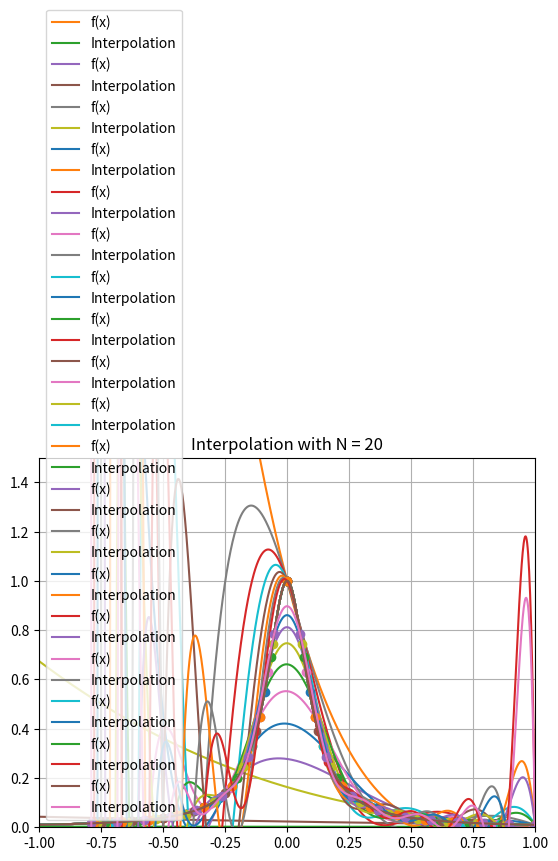
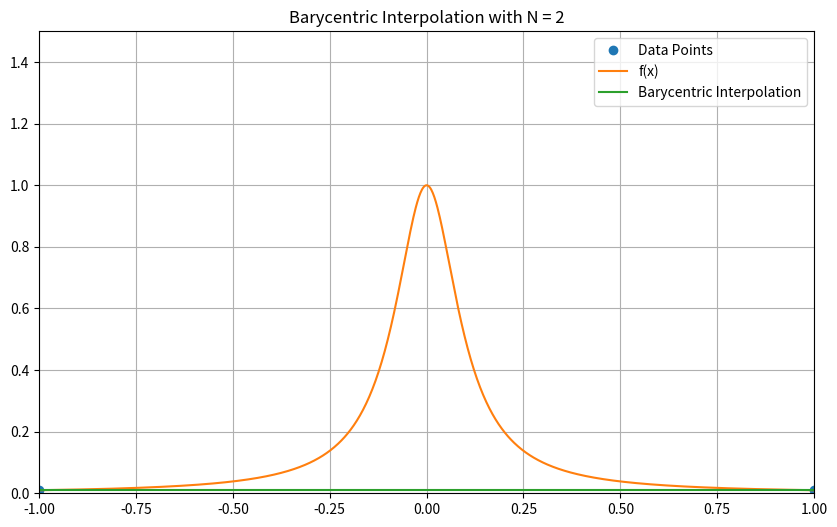
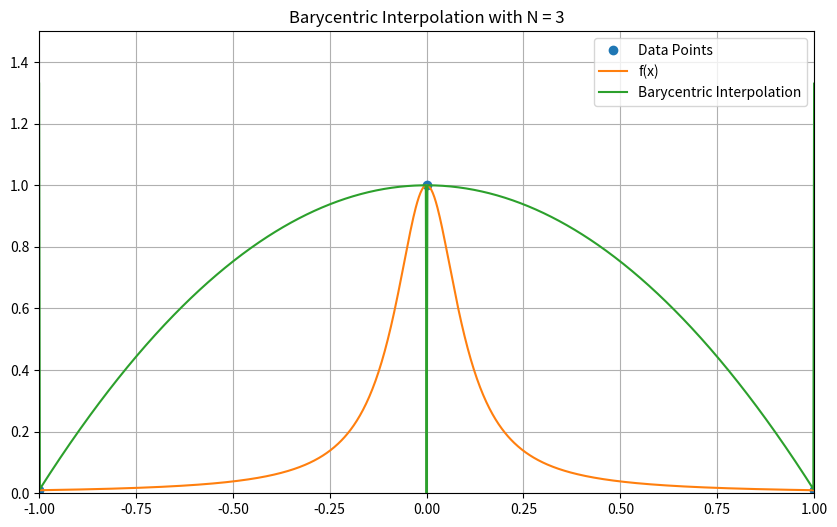
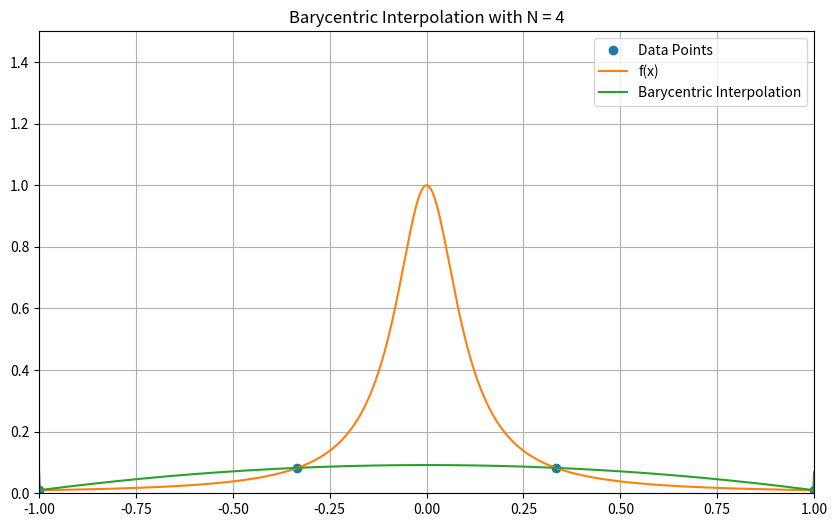
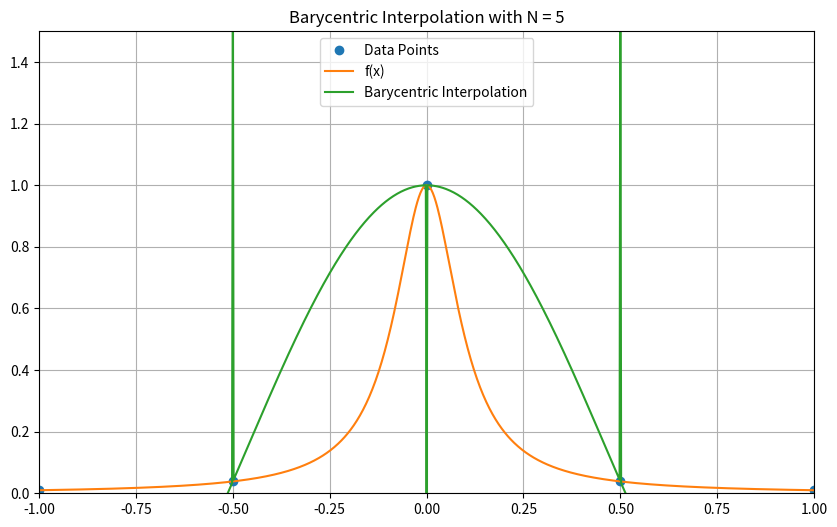
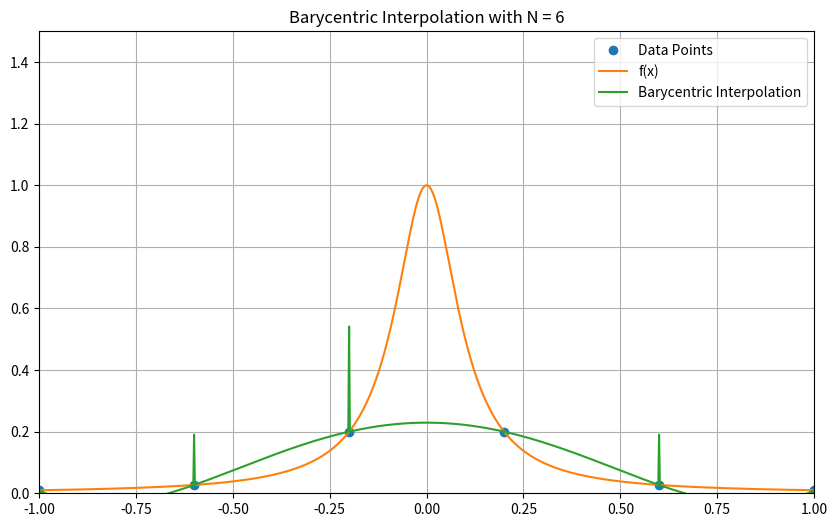
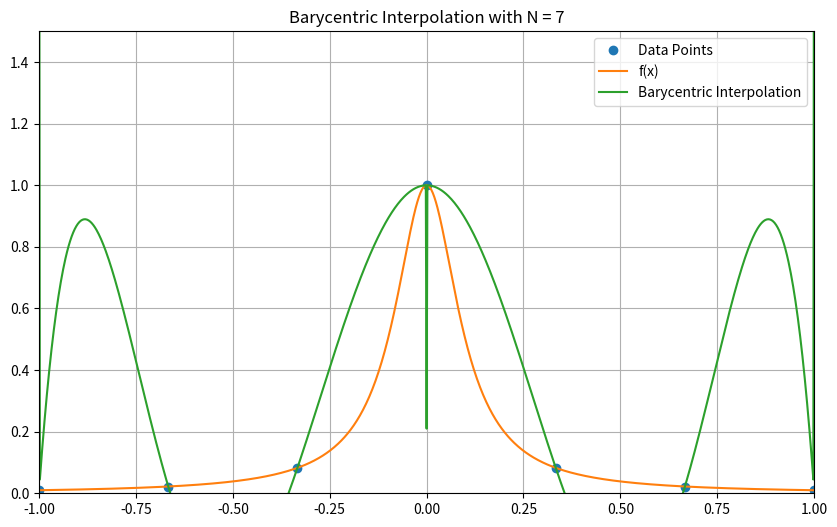
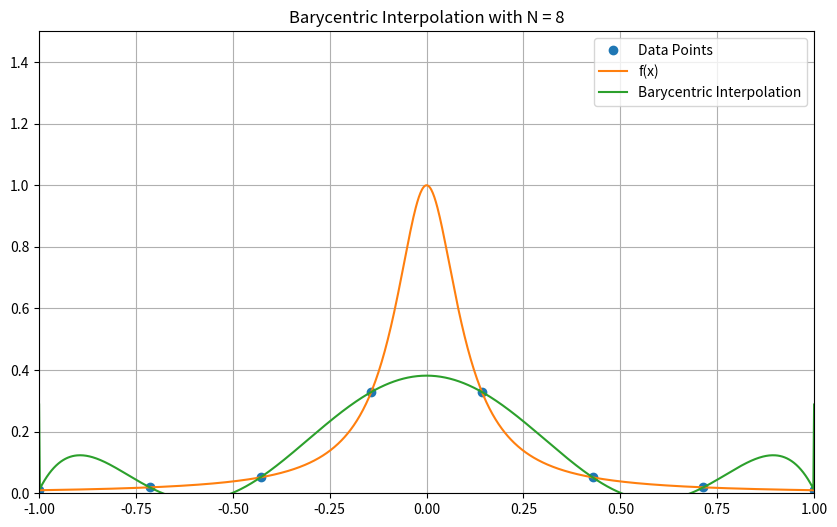
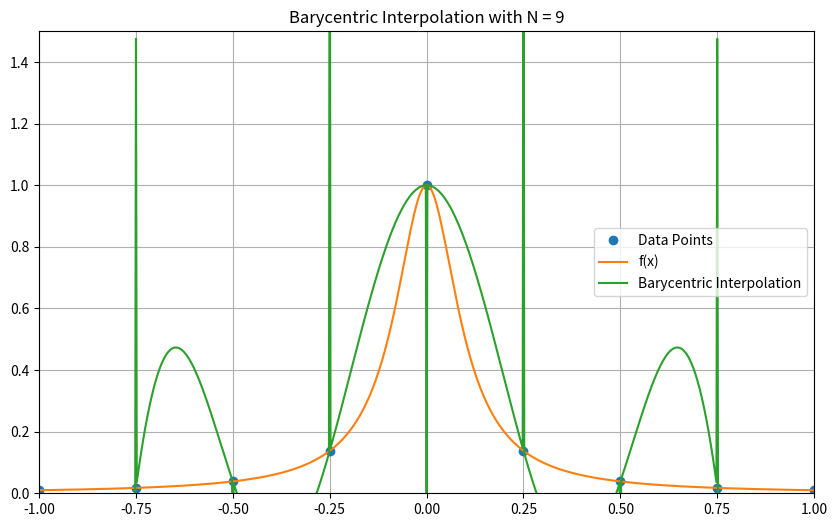
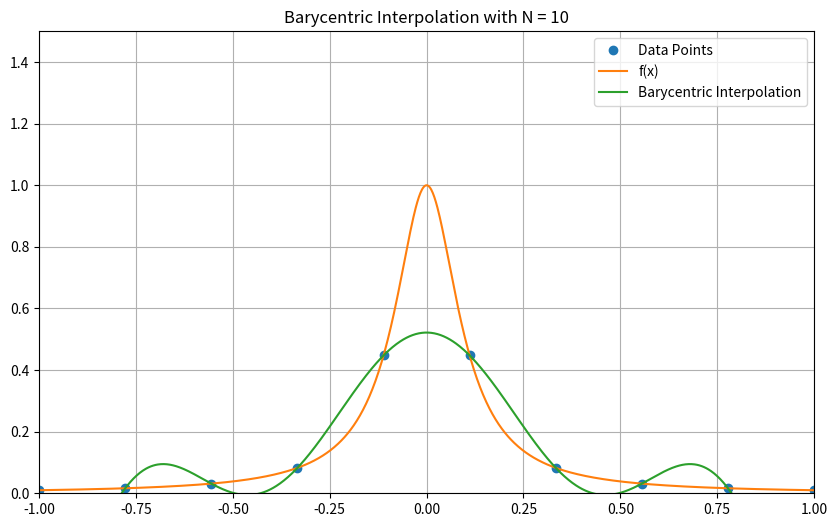
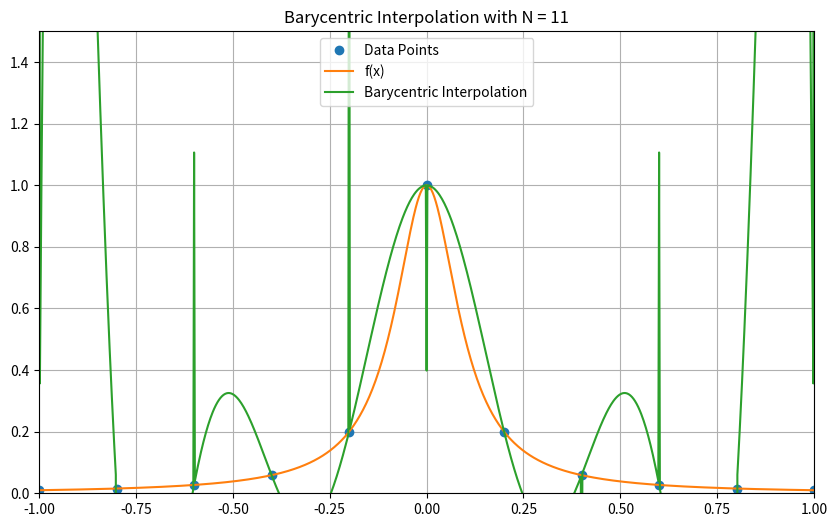
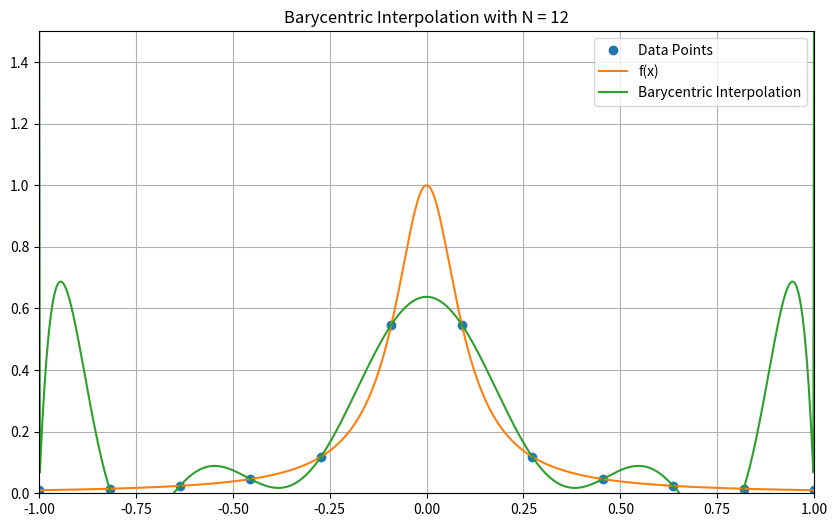
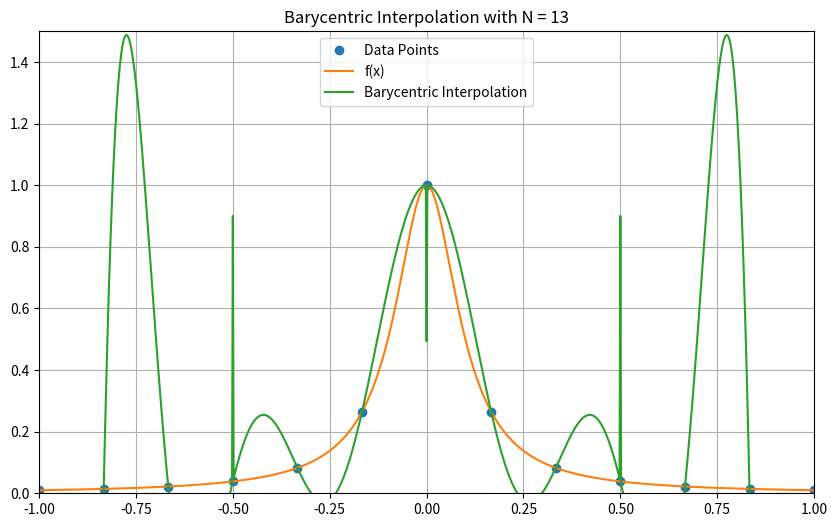
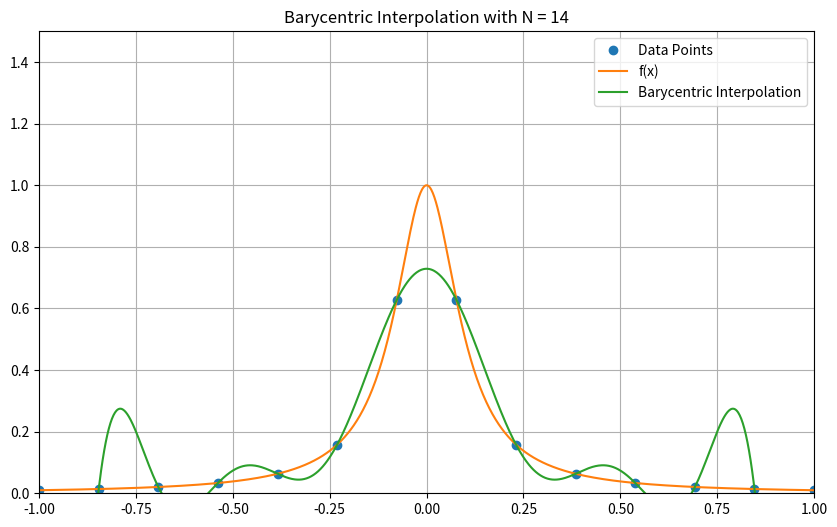
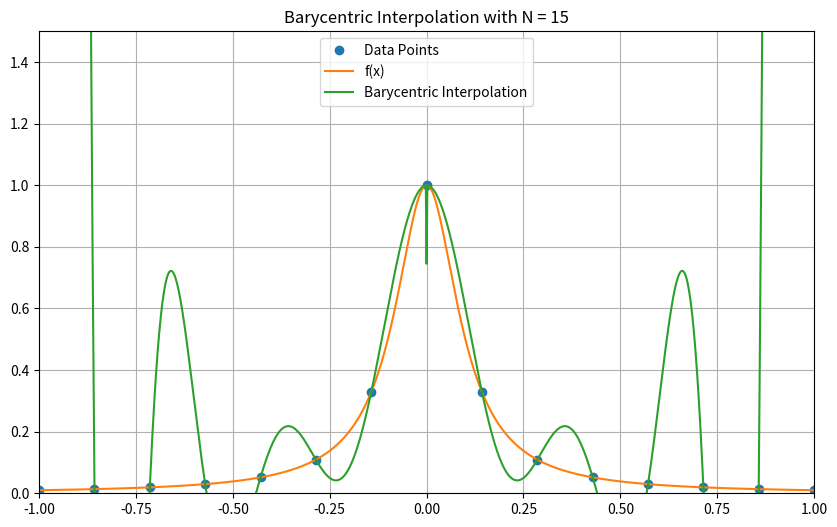
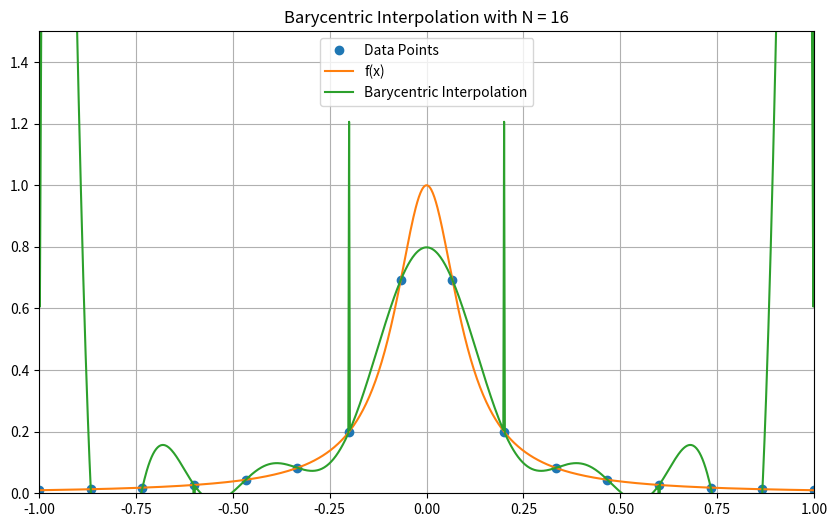

Write the Python code that produced these figures, in order.
import numpy as np # type: ignore
import matplotlib.pyplot as plt # type: ignore

def f(x):
    return 1/(1+(10*x)**2)

def interpolation(N):
    h = 2/(N-1)
    xpts = np.array([-1+(i+1)*h for i in range(1, N+1)])
    ypts = f(xpts)

    V = np.vander(xpts, increasing=True)

    c = np.linalg.solve(V, ypts)

    x2 = np.linspace(-1, 1, 1001)
    f2 = f(x2)
    p2 = np.polyval(c[::-1], x2)

    plt.plot(xpts, ypts, 'o')
    plt.plot(x2, f2, label='f(x)')
    plt.plot(x2, p2, label='Interpolation')
    plt.title(f'Interpolation with N = {N}')
    plt.xlim(-1, 1)
    plt.ylim(0, 1.5)
    plt.legend()
    plt.grid()
    plt.show()

for N in range(2, 21):
    interpolation(N)

## Question 2

def f(x):
    return 1 / (1 + (10 * x) ** 2)

def weights(xpts):
    n = len(xpts)
    w = np.ones(n) 
    for j in range(n):
        w[j] =1 
        for i in range(n):
            if i != j:
                w[j] *= (xpts[j] - xpts[i])
    return 1 / w  

def barycentric(x, xpts, ypts, w):
    n = len(xpts)
    num = np.zeros(len(x))
    denom = np.zeros(len(x))

    for j in range(n):
        cond = (x != xpts[j]) 
        arc = w[j] / (x[cond] - xpts[j]) 
        num[cond] += arc * ypts[j]  
        denom[cond] += arc  

        with np.errstate(divide='ignore', invalid='ignore'):
            val = np.where(denom != 0, num / denom, 0) 

    return val

def interpolation(N):
    h = 2 / (N - 1)
    xpts = np.array([-1 + i * h for i in range(N)]) 
    ypts = f(xpts)

    w = weights(xpts)

    x2 = np.linspace(-1, 1, 1001) 
    f2 = f(x2)
    p2 = barycentric(x2, xpts, ypts, w)

    plt.figure(figsize=(10, 6))
    plt.plot(xpts, ypts, 'o', label='Data Points')
    plt.plot(x2, f2, label='f(x)')
    plt.plot(x2, p2, label='Barycentric Interpolation')
    plt.title(f'Barycentric Interpolation with N = {N}')
    plt.xlim(-1, 1)
    plt.ylim(0, 1.5)
    plt.legend()
    plt.grid()
    plt.show()

for N in range(2, 21):
    interpolation(N)
  
## Question 3 (a)

def f(x):
    return 1/(1+(10*x)**2)

def interpolation(N):
    xpts = np.cos((2 * np.arange(1, N + 1) - 1) * np.pi / (2 * N))
    ypts = f(xpts)

    V = np.vander(xpts, increasing=True)

    c = np.linalg.solve(V, ypts)

    x2 = np.linspace(-1, 1, 1001)
    f2 = f(x2)
    p2 = np.polyval(c[::-1], x2)

    plt.plot(xpts, ypts, 'o')
    plt.plot(x2, f2, label='f(x)')
    plt.plot(x2, p2, label='Interpolation')
    plt.title(f'Interpolation with N = {N}')
    plt.xlim(-1, 1)
    plt.ylim(0, 1.5)
    plt.legend()
    plt.grid()
    plt.show()

for N in range(2, 21):
    interpolation(N)

## Question 3 (b)

def f(x):
    return 1 / (1 + (10 * x) ** 2)

def weights(xpts):
    n = len(xpts)
    w = np.ones(n) 
    for j in range(n):
        w[j] =1 
        for i in range(n):
            if i != j:
                w[j] *= (xpts[j] - xpts[i])
    return 1 / w  

def barycentric(x, xpts, ypts, w):
    n = len(xpts)
    num = np.zeros(len(x))
    denom = np.zeros(len(x))

    for j in range(n):
        cond = (x != xpts[j]) 
        arc = w[j] / (x[cond] - xpts[j]) 
        num[cond] += arc * ypts[j]  
        denom[cond] += arc  

        with np.errstate(divide='ignore', invalid='ignore'):
            val = np.where(denom != 0, num / denom, 0) 

    return val

def interpolation(N):
    h = 2 / (N - 1)
    xpts = np.cos((2 * np.arange(1, N + 1) - 1) * np.pi / (2 * N))
    ypts = f(xpts)

    w = weights(xpts)

    x2 = np.linspace(-1, 1, 1001) 
    f2 = f(x2)
    p2 = barycentric(x2, xpts, ypts, w)

    plt.figure(figsize=(10, 6))
    plt.plot(xpts, ypts, 'o', label='Data Points')
    plt.plot(x2, f2, label='f(x)')
    plt.plot(x2, p2, label='Barycentric Interpolation')
    plt.title(f'Barycentric Interpolation with N = {N}')
    plt.xlim(-1, 1)
    plt.ylim(0, 1.5)
    plt.legend()
    plt.grid()
    plt.show()

for N in range(2, 21):
    interpolation(N)